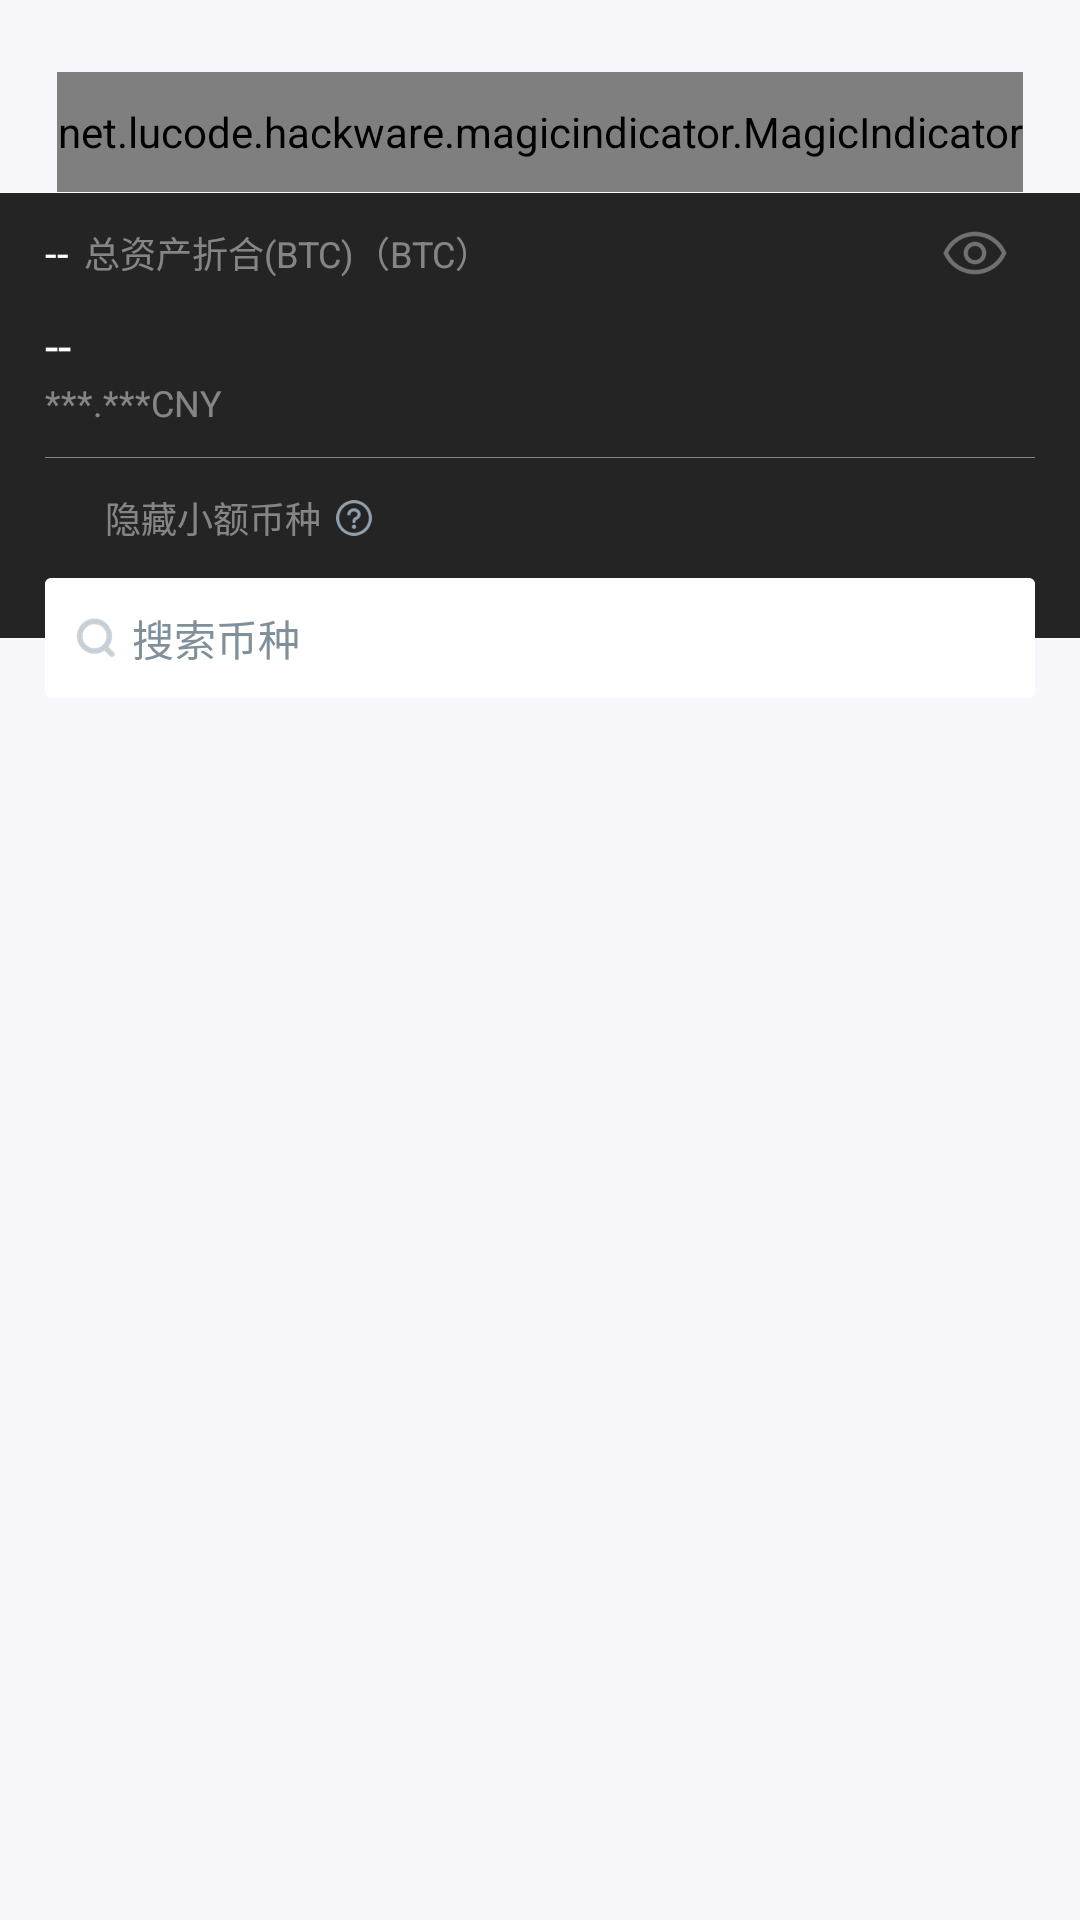

Here is an Android app screen rendered from its layout file. Give the layout XML and the strings, colors and styles it references.
<!-- AndroidManifest.xml: activity theme AppThemeFullScreen -->
<!-- res/layout/activity_test.xml -->
<?xml version="1.0" encoding="utf-8"?>
<RelativeLayout xmlns:android="http://schemas.android.com/apk/res/android"
    xmlns:app="http://schemas.android.com/apk/res-auto"
    android:id="@+id/layoutBase"
    android:layout_width="match_parent"
    android:layout_height="match_parent"
    android:background="#F7F6FB"
    android:fitsSystemWindows="false">

    <View
        android:id="@+id/viewSpace"
        android:layout_width="match_parent"
        android:layout_height="24dp" />

    <LinearLayout
        android:id="@+id/layoutIndicator"
        android:layout_width="match_parent"
        android:layout_height="wrap_content"
        android:layout_below="@+id/viewSpace"
        android:orientation="vertical">

        <net.lucode.hackware.magicindicator.MagicIndicator
            android:id="@+id/magicIndicator"
            android:layout_width="wrap_content"
            android:layout_height="40dp"
            android:layout_gravity="center_horizontal" />

        <View
            android:id="@+id/viewLine"
            android:layout_width="match_parent"
            android:layout_height="1px"
            android:background="#72FFFFFF" />
    </LinearLayout>

    <View
        android:id="@+id/layoutSearchBack"
        android:layout_width="match_parent"
        android:layout_height="50dp"
        android:layout_below="@+id/layoutIndicator"
        android:background="#242424" />

    <androidx.coordinatorlayout.widget.CoordinatorLayout
        android:layout_width="match_parent"
        android:layout_height="match_parent"
        android:layout_below="@+id/layoutIndicator"
        android:orientation="vertical">

        <com.google.android.material.appbar.AppBarLayout
            android:id="@+id/appbar"
            android:layout_width="match_parent"
            android:layout_height="wrap_content"
            app:elevation="0dp"
            app:layout_scrollFlags="scroll">

            <LinearLayout
                android:id="@+id/layoutTab"
                android:layout_width="match_parent"
                android:layout_height="wrap_content"
                android:background="#242424"
                android:focusable="true"
                android:focusableInTouchMode="true"
                android:orientation="vertical"
                app:layout_scrollFlags="scroll">

                <LinearLayout
                    android:layout_width="wrap_content"
                    android:layout_height="wrap_content"
                    android:layout_marginLeft="15dp"
                    android:layout_marginRight="15dp"
                    android:gravity="center_vertical"
                    android:orientation="horizontal">

                    <TextView
                        android:id="@+id/textAccountName"
                        android:layout_width="wrap_content"
                        android:layout_height="wrap_content"
                        android:text="--"
                        android:textColor="@android:color/white"
                        android:textSize="14sp" />

                    <TextView
                        android:id="@+id/textAssetLabel"
                        android:layout_width="wrap_content"
                        android:layout_height="wrap_content"
                        android:layout_marginLeft="5dp"
                        android:text="总资产折合(BTC)"
                        android:textColor="#72FFFFFF"
                        android:textSize="12sp" />

                    <TextView
                        android:layout_width="wrap_content"
                        android:layout_height="wrap_content"
                        android:text="（BTC）"
                        android:textColor="#72FFFFFF"
                        android:textSize="12sp" />

                    <View
                        android:layout_width="match_parent"
                        android:layout_height="1dp"
                        android:layout_weight="1" />

                    <ImageView
                        android:id="@+id/btnAssetsVisibleCtrl"
                        android:layout_width="40dp"
                        android:layout_height="40dp"
                        android:gravity="center"
                        android:scaleType="center"
                        android:src="@mipmap/ic_pwd_eye_open" />

                </LinearLayout>

                <TextView
                    android:id="@+id/textTotalBtc"
                    android:layout_width="wrap_content"
                    android:layout_height="wrap_content"
                    android:layout_marginLeft="15dp"
                    android:text="--"
                    android:textColor="@android:color/white"
                    android:textSize="16sp" />

                <LinearLayout
                    android:layout_width="wrap_content"
                    android:layout_height="wrap_content"
                    android:layout_marginLeft="15dp"
                    android:orientation="horizontal">

                    <TextView
                        android:id="@+id/textTotalCny"
                        android:layout_width="wrap_content"
                        android:layout_height="wrap_content"
                        android:text="***.***"
                        android:textColor="#72FFFFFF"
                        android:textSize="12sp" />

                    <TextView
                        android:id="@+id/textMoneyUnit"
                        android:layout_width="wrap_content"
                        android:layout_height="wrap_content"
                        android:text="CNY"
                        android:textColor="#72FFFFFF"
                        android:textSize="12sp" />
                </LinearLayout>

                <View
                    android:layout_width="match_parent"
                    android:layout_height="1px"
                    android:layout_marginLeft="15dp"
                    android:layout_marginTop="10dp"
                    android:layout_marginRight="15dp"
                    android:background="#72FFFFFF" />

                <LinearLayout
                    android:id="@+id/layoutZeroAsset"
                    android:layout_width="wrap_content"
                    android:layout_height="40dp"
                    android:layout_marginLeft="15dp"
                    android:gravity="center_vertical"
                    android:orientation="horizontal">

                    <ImageView
                        android:id="@+id/imageAssetVisible"
                        android:layout_width="15dp"
                        android:layout_height="15dp"
                        android:scaleType="centerInside"
                        android:src="@mipmap/ic_launcher" />

                    <TextView
                        android:id="@+id/textAssetVisible"
                        android:layout_width="wrap_content"
                        android:layout_height="wrap_content"
                        android:layout_marginLeft="5dp"
                        android:text="隐藏小额币种"
                        android:textColor="#72FFFFFF"
                        android:textSize="12sp" />

                    <ImageView
                        android:layout_width="wrap_content"
                        android:layout_height="wrap_content"
                        android:layout_marginLeft="5dp"
                        android:src="@mipmap/ic_asset_notice" />
                </LinearLayout>
            </LinearLayout>

        </com.google.android.material.appbar.AppBarLayout>

        <LinearLayout
            android:layout_width="match_parent"
            android:layout_height="match_parent"
            android:orientation="vertical"
            app:layout_behavior="@string/appbar_scrolling_view_behavior">

            <RelativeLayout
                android:id="@+id/layoutSticky"
                android:layout_width="match_parent"
                android:layout_height="50dp"
                android:background="@android:color/transparent"
                android:tag="sticky"
                app:layout_scrollFlags="scroll|enterAlways">

                <View
                    android:id="@+id/viewBack"
                    android:layout_width="match_parent"
                    android:layout_height="20dp"
                    android:background="#242424" />

                <View
                    android:layout_width="match_parent"
                    android:layout_height="30dp"
                    android:layout_below="@+id/viewBack" />


                <FrameLayout
                    android:layout_width="match_parent"
                    android:layout_height="wrap_content"
                    android:layout_marginLeft="15dp"
                    android:layout_marginRight="15dp"
                    android:background="@drawable/bg_empty_serach_1">

                    <LinearLayout
                        android:id="@+id/layoutSearch"
                        android:layout_width="match_parent"
                        android:layout_height="40dp"
                        android:background="@drawable/bg_common_fill_corner_white"
                        android:gravity="center_vertical"
                        android:orientation="horizontal"
                        android:paddingLeft="10dp"
                        android:paddingRight="10dp">

                        <ImageView
                            android:layout_width="wrap_content"
                            android:layout_height="wrap_content"
                            android:scaleType="centerInside"
                            android:src="@mipmap/ic_asset_search" />

                        <EditText
                            android:id="@+id/editSearch"
                            android:layout_width="0dp"
                            android:layout_height="wrap_content"
                            android:layout_marginLeft="5dp"
                            android:layout_weight="1"
                            android:background="@android:color/transparent"
                            android:hint="搜索币种"
                            android:textColor="#1E2631"
                            android:textColorHint="#80909A"
                            android:textSize="14sp" />

                        <ImageView
                            android:id="@+id/imgClear"
                            android:layout_width="wrap_content"
                            android:layout_height="40dp"
                            android:paddingLeft="10dp"
                            android:scaleType="centerInside"
                            android:src="@mipmap/ic_launcher"
                            android:visibility="gone" />
                    </LinearLayout>
                </FrameLayout>


            </RelativeLayout>

            <androidx.viewpager.widget.ViewPager
                android:id="@+id/viewPager"
                android:layout_width="match_parent"
                android:layout_height="match_parent" />
        </LinearLayout>

    </androidx.coordinatorlayout.widget.CoordinatorLayout>

</RelativeLayout>
<!-- resources referenced by this layout -->
<resources>
  <!-- drawable bg_common_fill_corner_white (drawable) -->
  <?xml version="1.0" encoding="utf-8"?>
  <selector xmlns:android="http://schemas.android.com/apk/res/android">
  
      <item>
          <shape android:shape="rectangle">
              <corners android:radius="2dp" />
              <solid android:color="@android:color/white" />
          </shape>
      </item>
  
  </selector>
  <!-- drawable bg_empty_serach_1 (drawable) -->
  <?xml version="1.0" encoding="utf-8"?>
  <selector xmlns:android="http://schemas.android.com/apk/res/android">
  
      <item android:state_selected="true">
          <shape android:shape="rectangle">
              <stroke android:width="1px" android:color="#f2f7f7" />
              <corners android:radius="2dp" />
          </shape>
      </item>
  
      <item android:state_enabled="false">
          <shape android:shape="rectangle">
              <stroke android:width="1px" android:color="#cccccc" />
              <corners android:radius="2dp" />
          </shape>
      </item>
  
      <item>
          <shape android:shape="rectangle">
              <stroke android:width="1px" android:color="#DDDDDD" />
              <corners android:radius="2dp" />
          </shape>
      </item>
  
  </selector>
  <!-- mipmap ic_asset_notice: png bitmap (mipmap-xxhdpi, 759 bytes) -->
  <!-- mipmap ic_asset_search: png bitmap (mipmap-xxhdpi, 930 bytes) -->
  <!-- mipmap ic_pwd_eye_open: png bitmap (mipmap-xxhdpi, 829 bytes) -->
  <style name="AppThemeFullScreen" parent="AppTheme">
          <item name="windowActionBar">false</item>
          
          
          <item name="android:windowTranslucentStatus">true</item>
          <item name="windowNoTitle">true</item>
      </style>
  <style name="AppTheme" parent="Theme.AppCompat.Light.NoActionBar">
          
          <item name="colorPrimary">@color/colorPrimary</item>
          <item name="colorPrimaryDark">@color/colorPrimaryDark</item>
          <item name="colorAccent">@color/colorAccent</item>
      </style>
  <!-- not gathered from this repository: default colours our renderer supplied (Android Studio template values) -->
  <color name="colorPrimary">#FF6200EE</color>
  <color name="colorPrimaryDark">#FF3700B3</color>
  <color name="colorAccent">#FF03DAC5</color>
</resources>
